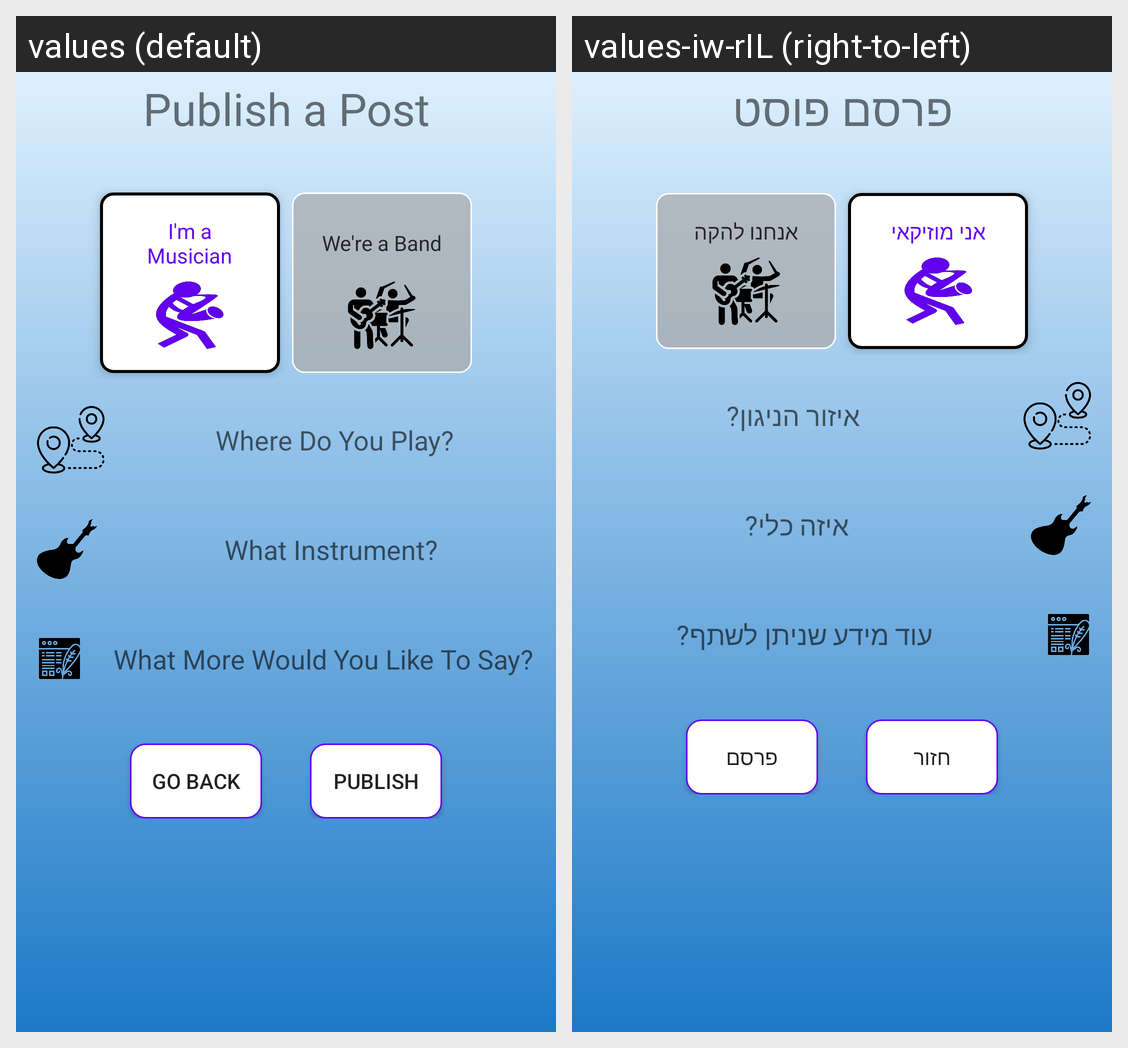

The same Android screen rendered under two of its app's locales, left to right. List the strings drawn on it with the default value and each locale's translation.
Android screen res/layout/activity_publish_yourself.xml rendered under 2 locales, left to right: values (default), values-iw-rIL (right-to-left). Device: Nexus 5 (rendered at 1080×1920; each locale shown at half size, 540×960, under a caption strip naming it); theme AppTheme.
Strings drawn on this screen, with the default value and each locale's value (text and hints the layout hard-codes, and strings that could not be matched under every locale, appear in the picture but are not listed):

publish_a_post
  values: Publish a Post
  values-iw-rIL: פרסם פוסט

im_musician
  values: I'm a Musician
  values-iw-rIL: אני מוזיקאי

were_band
  values: We're a Band
  values-iw-rIL: אנחנו להקה

where_you_play
  values: Where Do You Play?
  values-iw-rIL: איזור הניגון?

what_you_play_instrument
  values: What Instrument?
  values-iw-rIL: איזה כלי?

extra_content
  values: What More Would You Like To Say?
  values-iw-rIL: עוד מידע שניתן לשתף?

Return
  values: Go back
  values-iw-rIL: חזור

publish
  values: publish
  values-iw-rIL: פרסם
